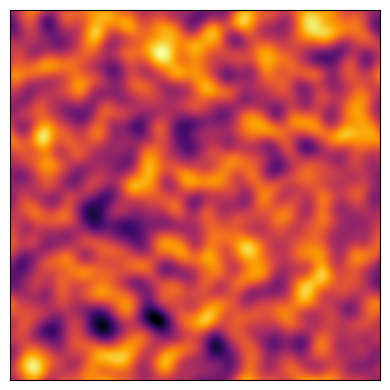

Recreate this plot in Python.
# Library Imports and Python parameter settings


import numpy as np
import matplotlib.pyplot as plt
from scipy import ndimage



# Update the matplotlib configuration parameters:
#plt.rcParams.update({'font.size': 20,
#                     'font.family': 'serif',
#                     'figure.figsize': (10, 8),
#                     'axes.grid': True,
#                     'grid.color': '#555555'})


# this is the dimensions of display grid
d = 2**8
zz = np.random.randint(low   = 0,
                          high  = 2**24,
                          size  = (d, d),
                          dtype = 'uint')

input_ = np.fft.fft2(zz)
result = ndimage.fourier_gaussian(input_, sigma=6)
zz = np.fft.ifft2(result)
zz = np.abs(zz)

fig = plt.figure(figsize=(4,4))
im  = plt.imshow(zz.astype(int), cmap='inferno',
                     interpolation='hermite')
plt.xticks([])
plt.yticks([])
fig.tight_layout()


plt.savefig('gravatar.png', bbox_inches='tight')

